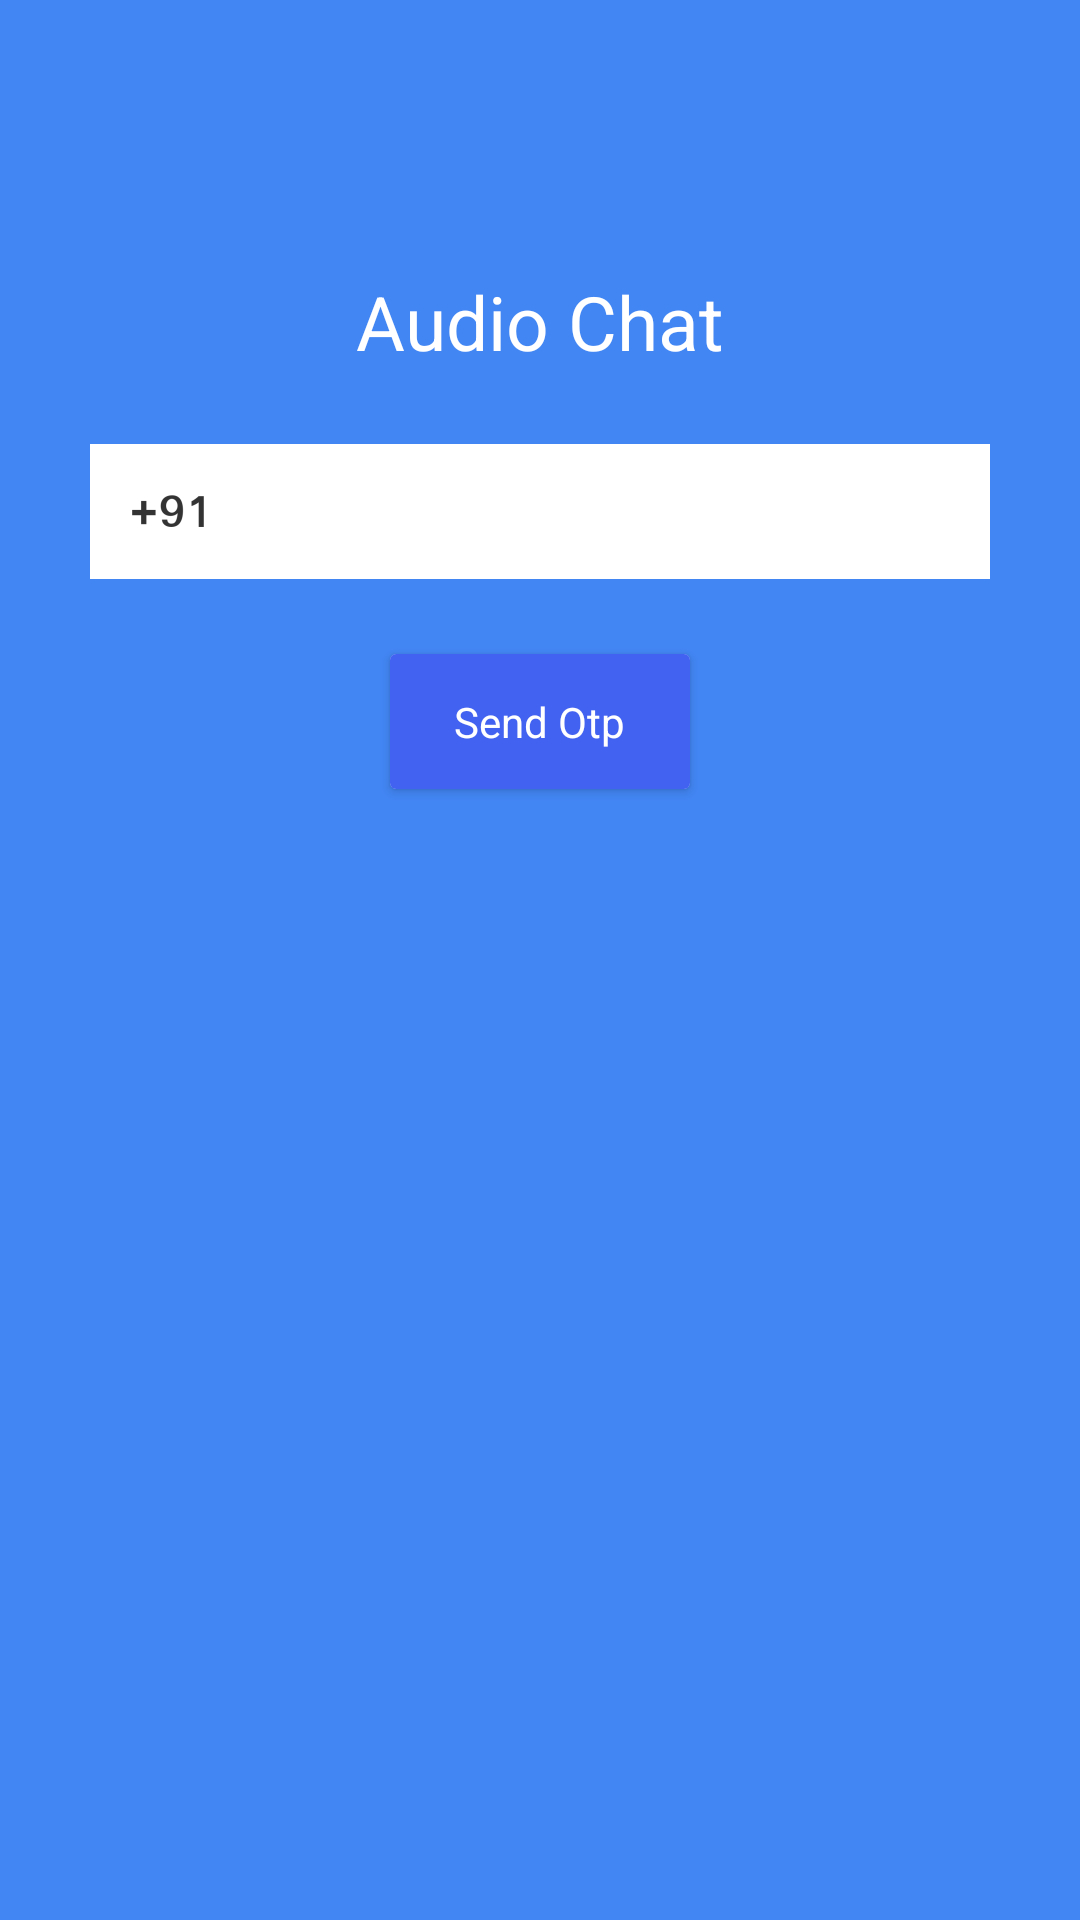

This screen was rendered from an Android layout file. Write that file and the resources it references.
<!-- AndroidManifest.xml: application theme AppTheme -->
<!-- res/layout/activity_login.xml -->
<?xml version="1.0" encoding="utf-8"?>
<android.support.constraint.ConstraintLayout xmlns:android="http://schemas.android.com/apk/res/android"
    xmlns:app="http://schemas.android.com/apk/res-auto"
    xmlns:tools="http://schemas.android.com/tools"
    android:layout_width="match_parent"
    android:layout_height="match_parent"
    android:background="@color/colorPrimary"
    tools:context="com.example.rahul.audiochat.login.LoginActivity">

    <ImageView
        android:id="@+id/imageView"
        android:layout_width="wrap_content"
        android:layout_height="wrap_content"
        android:layout_marginTop="42dp"
        app:layout_constraintBottom_toTopOf="@+id/textView3"
        app:layout_constraintEnd_toEndOf="parent"
        app:layout_constraintStart_toStartOf="parent"
        app:layout_constraintTop_toTopOf="parent"
        app:srcCompat="@drawable/ic_action_logo_default" />

    <TextView
        android:id="@+id/textView3"
        android:layout_width="wrap_content"
        android:layout_height="wrap_content"
        android:text="@string/audio_chat"
        android:textColor="@color/white"
        android:textSize="25sp"
        app:layout_constraintBottom_toTopOf="@+id/et_phone"
        app:layout_constraintEnd_toEndOf="parent"
        app:layout_constraintStart_toStartOf="parent"
        app:layout_constraintTop_toBottomOf="@+id/imageView" />

    <EditText
        android:id="@+id/et_phone"
        android:layout_width="match_parent"
        android:layout_height="45dp"
        android:layout_marginEnd="30dp"
        android:layout_marginStart="30dp"
        android:layout_marginTop="148dp"
        android:background="@color/white"
        android:drawableLeft="@drawable/ic_action_country_code"
        android:drawablePadding="5dp"
        android:ems="10"
        android:inputType="phone"
        android:paddingStart="10dp"
        android:textSize="16sp"
        app:layout_constraintEnd_toEndOf="parent"
        app:layout_constraintHorizontal_bias="0.0"
        app:layout_constraintStart_toStartOf="parent"
        app:layout_constraintTop_toTopOf="parent" />

    <android.support.v7.widget.CardView
        android:id="@+id/btn_send_otp"
        android:layout_width="100dp"
        android:layout_height="45dp"
        android:layout_marginTop="25dp"
        android:clickable="true"
        android:focusable="true"
        android:foreground="?android:attr/selectableItemBackground"
        app:layout_constraintEnd_toEndOf="parent"
        app:layout_constraintStart_toStartOf="parent"
        app:layout_constraintTop_toBottomOf="@+id/et_phone">

        <RelativeLayout
            android:layout_width="match_parent"
            android:layout_height="match_parent"
            android:background="@color/colorPrimaryDark">

            <TextView
                android:layout_width="wrap_content"
                android:layout_height="wrap_content"
                android:layout_centerInParent="true"
                android:text="@string/send_otp"
                android:textColor="@color/white" />

        </RelativeLayout>

    </android.support.v7.widget.CardView>

</android.support.constraint.ConstraintLayout>
<!-- resources referenced by this layout -->
<resources>
  <color name="colorPrimary">#4286F4</color>
  <color name="colorPrimaryDark">#4262F1</color>
  <color name="white">#ffffff</color>
  <!-- drawable ic_action_country_code: png bitmap (drawable-hdpi, 506 bytes) -->
  <string name="audio_chat">Audio Chat</string>
  <string name="send_otp">Send Otp</string>
  <style name="AppTheme" parent="Theme.AppCompat.Light.NoActionBar">
          
          <item name="colorPrimary">@color/colorPrimary</item>
          <item name="colorPrimaryDark">@color/colorPrimaryDark</item>
          <item name="colorAccent">@color/colorAccent</item>
      </style>
  <color name="colorAccent">#4262F1</color>
</resources>
